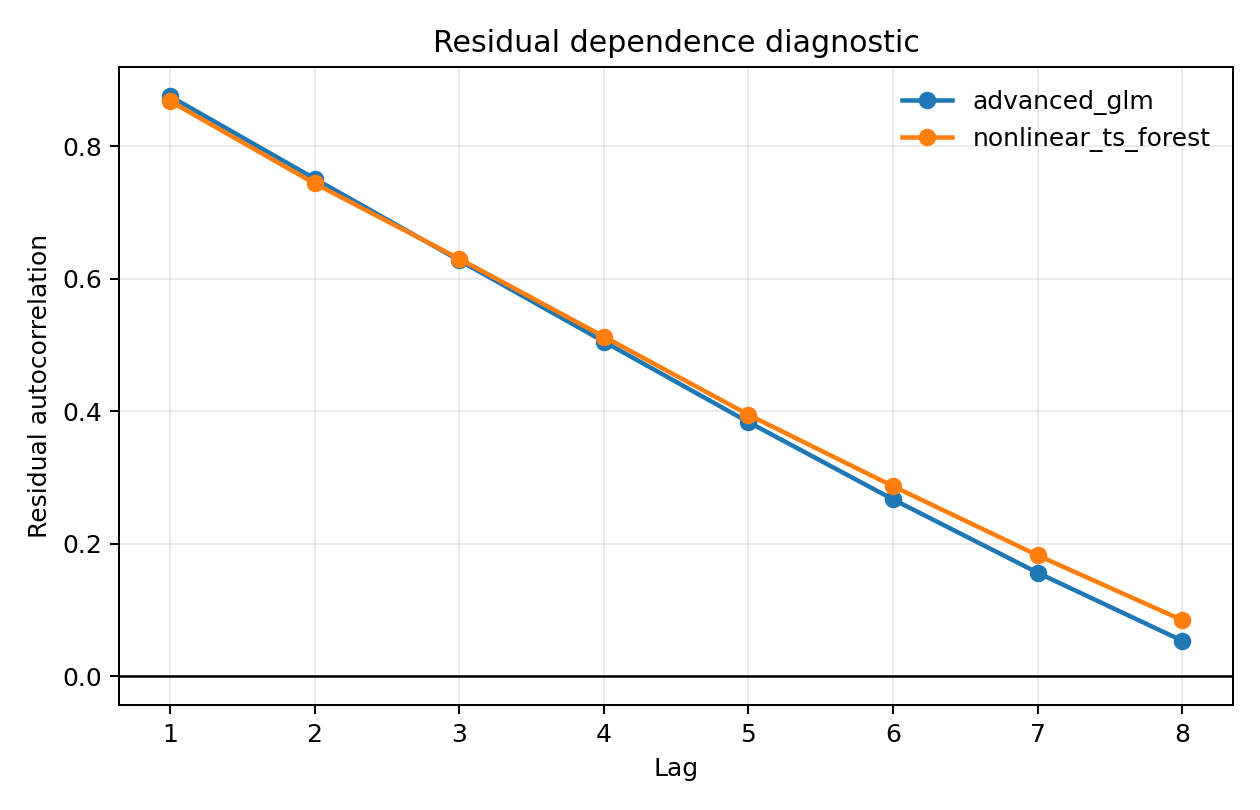

Values plotted in this chart, from the file beside it:
model, lag, residual_acf
advanced_glm, 1, 0.8754
advanced_glm, 2, 0.751
advanced_glm, 3, 0.6277
advanced_glm, 4, 0.505
advanced_glm, 5, 0.3834
advanced_glm, 6, 0.2667
advanced_glm, 7, 0.156
advanced_glm, 8, 0.05322
nonlinear_ts_forest, 1, 0.8681
nonlinear_ts_forest, 2, 0.7438
nonlinear_ts_forest, 3, 0.6301
nonlinear_ts_forest, 4, 0.5125
nonlinear_ts_forest, 5, 0.3946
nonlinear_ts_forest, 6, 0.2866
nonlinear_ts_forest, 7, 0.1822
nonlinear_ts_forest, 8, 0.08439
